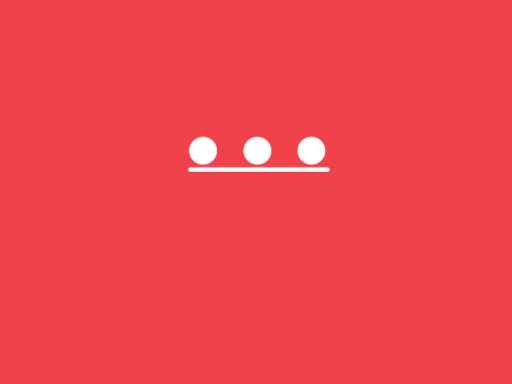
t = 0.00 s
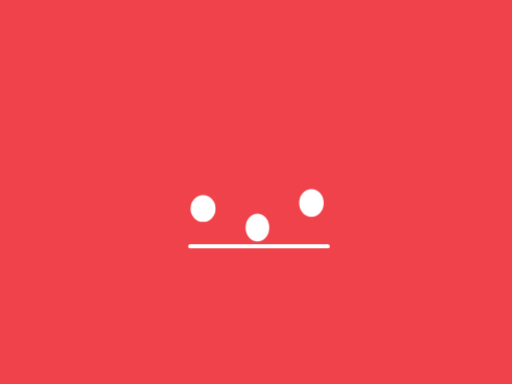
t = 0.68 s
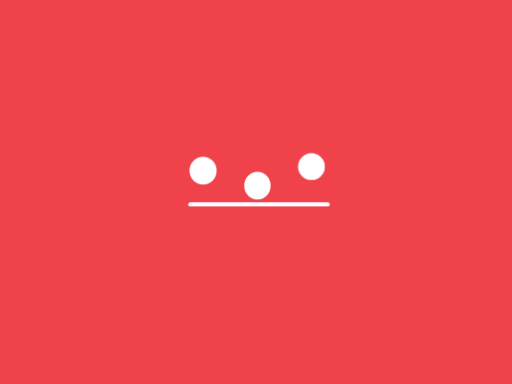
t = 1.40 s
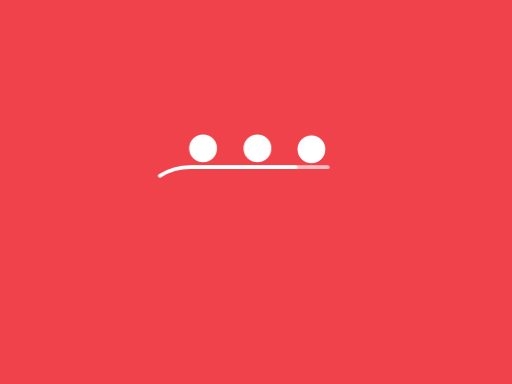
t = 2.04 s
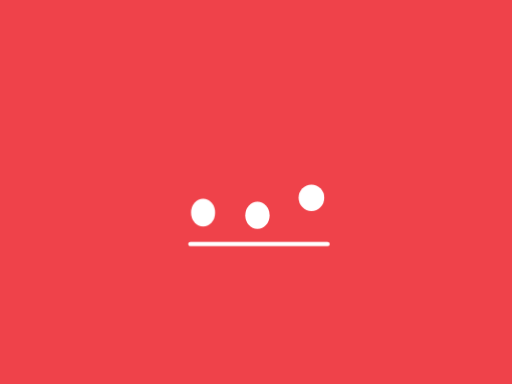
t = 2.72 s
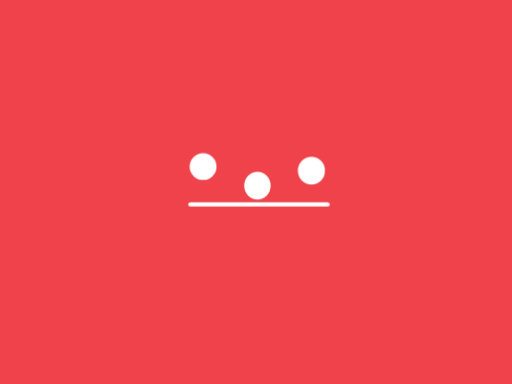
t = 3.40 s

The animated SVG that drew these frames (rendered in a browser with its animation timeline set to each time). Animation: 10 CSS @keyframes rules; one cycle of 4.08 s, repeats indefinitely.

<svg version="1.1" id="balls-animation" xmlns="http://www.w3.org/2000/svg" xmlns:xlink="http://www.w3.org/1999/xlink" x="0px"
	 y="0px" viewBox="0 0 800 600" enable-background="new 0 0 800 600" xml:space="preserve">
	 <rect id="bg" fill="#EF424A" width="800" height="600"/>
<g id="balls-and-bottom">
	<g id="balls">
		<circle id="ball1" fill="#FFFFFF" cx="317.3" cy="235.5" r="21.7"/>
		<circle id="ball2" fill="#FFFFFF" cx="402.2" cy="235.5" r="21.7"/>
		<circle id="ball3" fill="#FFFFFF" cx="486.6" cy="235.5" r="21.7"/>
	</g>
	<path id="line-bottom3" fill="none" stroke="#FFFFFF" stroke-width="6" stroke-linecap="round" stroke-miterlimit="10" d="
		M297.3,264.8c0,0,214.5,0,214.5,0c50.3,0,91,40.7,91,91s-40.7,91-91,91c0,0-214.5,0-214.5,0c-50.3,0-91,40.7-91,91s40.7,91,91,91
		h214.5"/>
	<path id="line-bottom2" fill="none" stroke="#FFFFFF" stroke-width="6" stroke-linecap="round" stroke-miterlimit="10" d="
		M297.3,264.8c0,0,214.5,0,214.5,0c50.3,0,91,40.7,91,91s-40.7,91-91,91c0,0-214.5,0-214.5,0c-50.3,0-91,40.7-91,91s40.7,91,91,91
		h214.5"/>
	<path id="line-bottom" fill="none" stroke="#FFFFFF" stroke-width="6" stroke-linecap="round" stroke-miterlimit="10" d="
		M297.3,264.8c0,0,214.5,0,214.5,0c50.3,0,91,40.7,91,91s-40.7,91-91,91c0,0-214.5,0-214.5,0c-50.3,0-91,40.7-91,91s40.7,91,91,91
		h214.5"/>
</g>
<style>
	#balls-animation #balls-and-bottom #balls {
		-webkit-animation: moveLine 4s linear 0s infinite;
		        animation: moveLine 4s linear 0s infinite; 
	}

	#balls-animation #line-bottom {
		stroke-dasharray: 214.5px 1500px;
		-webkit-animation: moveStroke 4s linear 0s infinite,  moveLine 4s linear 0s infinite;
		        animation: moveStroke 4s linear 0s infinite,  moveLine 4s linear 0s infinite;  
	}
	#balls-animation #line-bottom2 {
		opacity: 0.5;
		stroke-dasharray: 214.5px 1500px;
		-webkit-animation: moveStroke 4s linear 0.04s infinite,  moveLine 4s linear 0s infinite;
		        animation: moveStroke 4s linear 0.04s infinite,  moveLine 4s linear 0s infinite;  
	}
	#balls-animation #line-bottom3 {
		opacity: 0.3;
		stroke-dasharray: 214.5px 1500px;
		-webkit-animation: moveStroke 4s linear 0.08s infinite,  moveLine 4s linear 0s infinite;
		        animation: moveStroke 4s linear 0.08s infinite,  moveLine 4s linear 0s infinite;  
	}

	#balls-animation #balls-and-bottom #balls #ball1 {
		-webkit-transform-origin: 317.3px 257.2px;
		    -ms-transform-origin: 317.3px 257.2px;
		        transform-origin: 317.3px 257.2px;
		-webkit-animation: dropBall1 4s linear 0s infinite;
		        animation: dropBall1 4s linear 0s infinite; 
	}
	#balls-animation #balls-and-bottom #balls #ball2 {
		-webkit-transform-origin: 402.2px 257.2px;
		    -ms-transform-origin: 402.2px 257.2px;
		        transform-origin: 402.2px 257.2px;
		-webkit-animation: dropBall2 4s linear 0s infinite;
		        animation: dropBall2 4s linear 0s infinite; 
	}
	#balls-animation #balls-and-bottom #balls #ball3 {
		-webkit-transform-origin: 486.6px 257.2px;
		    -ms-transform-origin: 486.6px 257.2px;
		        transform-origin: 486.6px 257.2px;
		-webkit-animation: dropBall3 4s linear 0s infinite;
		        animation: dropBall3 4s linear 0s infinite; 
	}


	@-webkit-keyframes moveStroke {
		0% {
			stroke-dashoffset: 0px;
		}
		10% {
			stroke-dashoffset: -500px;
		}
		50% {
			stroke-dashoffset: -500px;
		}
		60% {
			stroke-dashoffset: -1000px;
		}
		100% {
			stroke-dashoffset: -1000px;
		}
	}


	@keyframes moveStroke {
		0% {
			stroke-dashoffset: 0px;
		}
		10% {
			stroke-dashoffset: -500px;
		}
		50% {
			stroke-dashoffset: -500px;
		}
		60% {
			stroke-dashoffset: -1000px;
		}
		100% {
			stroke-dashoffset: -1000px;
		}
	}

	@-webkit-keyframes moveLine {
		to {
			-webkit-transform: translate(0px, -364px);
			        transform: translate(0px, -364px);
		}
	}

	@keyframes moveLine {
		to {
			-webkit-transform: translate(0px, -364px);
			        transform: translate(0px, -364px);
		}
	}

	@-webkit-keyframes dropBall1 {
		0% {
			-webkit-transform: translate(0px, 0px) scale(1, 1);
			        transform: translate(0px, 0px) scale(1, 1);
			-webkit-animation-timing-function: ease-in;
			        animation-timing-function: ease-in;
		}
		15% {
			-webkit-transform: translate(0px, 182px) scale(0.85, 1);
			        transform: translate(0px, 182px) scale(0.85, 1);
			-webkit-animation-timing-function: ease-out;
			        animation-timing-function: ease-out;
		}
		24% {
			-webkit-transform: translate(0px, 92px) scale(1, 0.9);
			        transform: translate(0px, 92px) scale(1, 0.9);
			-webkit-animation-timing-function: ease-in;
			        animation-timing-function: ease-in;
		}
		33% {
			-webkit-transform: translate(0px, 182px) scale(0.95, 1);
			        transform: translate(0px, 182px) scale(0.95, 1);
			-webkit-animation-timing-function: ease-out;
			        animation-timing-function: ease-out;
		}
		39% {
			-webkit-transform: translate(0px, 134px) scale(1, 1);
			        transform: translate(0px, 134px) scale(1, 1);
			-webkit-animation-timing-function: ease-in;
			        animation-timing-function: ease-in;
		}
		45% {
			-webkit-transform: translate(0px, 182px) scale(1, 1);
			        transform: translate(0px, 182px) scale(1, 1);
		}
		54% {
			-webkit-transform: translate(0px, 182px) scale(1, 1);
			        transform: translate(0px, 182px) scale(1, 1);
			-webkit-animation-timing-function: ease-in;
			        animation-timing-function: ease-in;
		}
		69% {
			-webkit-transform: translate(0px, 364px) scale(0.85, 1);
			        transform: translate(0px, 364px) scale(0.85, 1);
			-webkit-animation-timing-function: ease-out;
			        animation-timing-function: ease-out;
		}
		78% {
			-webkit-transform: translate(0px, 274px) scale(1, 0.9);
			        transform: translate(0px, 274px) scale(1, 0.9);
			-webkit-animation-timing-function: ease-in;
			        animation-timing-function: ease-in;
		}
		87% {
			-webkit-transform: translate(0px, 364px) scale(0.95, 1);
			        transform: translate(0px, 364px) scale(0.95, 1);
			-webkit-animation-timing-function: ease-out;
			        animation-timing-function: ease-out;
		}
		93% {
			-webkit-transform: translate(0px, 316px) scale(1, 1);
			        transform: translate(0px, 316px) scale(1, 1);
			-webkit-animation-timing-function: ease-in;
			        animation-timing-function: ease-in;
		}
		99% {
			-webkit-transform: translate(0px, 364px) scale(1, 1);
			        transform: translate(0px, 364px) scale(1, 1);
		}
		100% {
			-webkit-transform: translate(0px, 364px) scale(1, 1);
			        transform: translate(0px, 364px) scale(1, 1);
		}
	}

	@keyframes dropBall1 {
		0% {
			-webkit-transform: translate(0px, 0px) scale(1, 1);
			        transform: translate(0px, 0px) scale(1, 1);
			-webkit-animation-timing-function: ease-in;
			        animation-timing-function: ease-in;
		}
		15% {
			-webkit-transform: translate(0px, 182px) scale(0.85, 1);
			        transform: translate(0px, 182px) scale(0.85, 1);
			-webkit-animation-timing-function: ease-out;
			        animation-timing-function: ease-out;
		}
		24% {
			-webkit-transform: translate(0px, 92px) scale(1, 0.9);
			        transform: translate(0px, 92px) scale(1, 0.9);
			-webkit-animation-timing-function: ease-in;
			        animation-timing-function: ease-in;
		}
		33% {
			-webkit-transform: translate(0px, 182px) scale(0.95, 1);
			        transform: translate(0px, 182px) scale(0.95, 1);
			-webkit-animation-timing-function: ease-out;
			        animation-timing-function: ease-out;
		}
		39% {
			-webkit-transform: translate(0px, 134px) scale(1, 1);
			        transform: translate(0px, 134px) scale(1, 1);
			-webkit-animation-timing-function: ease-in;
			        animation-timing-function: ease-in;
		}
		45% {
			-webkit-transform: translate(0px, 182px) scale(1, 1);
			        transform: translate(0px, 182px) scale(1, 1);
		}
		54% {
			-webkit-transform: translate(0px, 182px) scale(1, 1);
			        transform: translate(0px, 182px) scale(1, 1);
			-webkit-animation-timing-function: ease-in;
			        animation-timing-function: ease-in;
		}
		69% {
			-webkit-transform: translate(0px, 364px) scale(0.85, 1);
			        transform: translate(0px, 364px) scale(0.85, 1);
			-webkit-animation-timing-function: ease-out;
			        animation-timing-function: ease-out;
		}
		78% {
			-webkit-transform: translate(0px, 274px) scale(1, 0.9);
			        transform: translate(0px, 274px) scale(1, 0.9);
			-webkit-animation-timing-function: ease-in;
			        animation-timing-function: ease-in;
		}
		87% {
			-webkit-transform: translate(0px, 364px) scale(0.95, 1);
			        transform: translate(0px, 364px) scale(0.95, 1);
			-webkit-animation-timing-function: ease-out;
			        animation-timing-function: ease-out;
		}
		93% {
			-webkit-transform: translate(0px, 316px) scale(1, 1);
			        transform: translate(0px, 316px) scale(1, 1);
			-webkit-animation-timing-function: ease-in;
			        animation-timing-function: ease-in;
		}
		99% {
			-webkit-transform: translate(0px, 364px) scale(1, 1);
			        transform: translate(0px, 364px) scale(1, 1);
		}
		100% {
			-webkit-transform: translate(0px, 364px) scale(1, 1);
			        transform: translate(0px, 364px) scale(1, 1);
		}
	}

	@-webkit-keyframes dropBall2 {
		0% {
			-webkit-transform: translate(0px, 0px) scale(1, 1);
			        transform: translate(0px, 0px) scale(1, 1);
		}
		2% {
			-webkit-transform: translate(0px, 0px) scale(1, 1);
			        transform: translate(0px, 0px) scale(1, 1);
			-webkit-animation-timing-function: ease-in;
			        animation-timing-function: ease-in;
		}
		17% {
			-webkit-transform: translate(0px, 182px) scale(0.85, 1);
			        transform: translate(0px, 182px) scale(0.85, 1);
			-webkit-animation-timing-function: ease-out;
			        animation-timing-function: ease-out;
		}
		26% {
			-webkit-transform: translate(0px, 92px) scale(1, 0.9);
			        transform: translate(0px, 92px) scale(1, 0.9);
			-webkit-animation-timing-function: ease-in;
			        animation-timing-function: ease-in;
		}
		35% {
			-webkit-transform: translate(0px, 182px) scale(0.95, 1);
			        transform: translate(0px, 182px) scale(0.95, 1);
			-webkit-animation-timing-function: ease-out;
			        animation-timing-function: ease-out;
		}
		41% {
			-webkit-transform: translate(0px, 134px) scale(1, 1);
			        transform: translate(0px, 134px) scale(1, 1);
			-webkit-animation-timing-function: ease-in;
			        animation-timing-function: ease-in;
		}
		47% {
			-webkit-transform: translate(0px, 182px) scale(1, 1);
			        transform: translate(0px, 182px) scale(1, 1);
		}
		52% {
			-webkit-transform: translate(0px, 182px) scale(1, 1);
			        transform: translate(0px, 182px) scale(1, 1);
			-webkit-animation-timing-function: ease-in;
			        animation-timing-function: ease-in;
		}
		67% {
			-webkit-transform: translate(0px, 364px) scale(0.85, 1);
			        transform: translate(0px, 364px) scale(0.85, 1);
			-webkit-animation-timing-function: ease-out;
			        animation-timing-function: ease-out;
		}
		76% {
			-webkit-transform: translate(0px, 274px) scale(1, 0.9);
			        transform: translate(0px, 274px) scale(1, 0.9);
			-webkit-animation-timing-function: ease-in;
			        animation-timing-function: ease-in;
		}
		85% {
			-webkit-transform: translate(0px, 364px) scale(0.95, 1);
			        transform: translate(0px, 364px) scale(0.95, 1);
			-webkit-animation-timing-function: ease-out;
			        animation-timing-function: ease-out;
		}
		91% {
			-webkit-transform: translate(0px, 316px) scale(1, 1);
			        transform: translate(0px, 316px) scale(1, 1);
			-webkit-animation-timing-function: ease-in;
			        animation-timing-function: ease-in;
		}
		97% {
			-webkit-transform: translate(0px, 364px) scale(1, 1);
			        transform: translate(0px, 364px) scale(1, 1);
		}
		100% {
			-webkit-transform: translate(0px, 364px) scale(1, 1);
			        transform: translate(0px, 364px) scale(1, 1);
		}
	}

	@keyframes dropBall2 {
		0% {
			-webkit-transform: translate(0px, 0px) scale(1, 1);
			        transform: translate(0px, 0px) scale(1, 1);
		}
		2% {
			-webkit-transform: translate(0px, 0px) scale(1, 1);
			        transform: translate(0px, 0px) scale(1, 1);
			-webkit-animation-timing-function: ease-in;
			        animation-timing-function: ease-in;
		}
		17% {
			-webkit-transform: translate(0px, 182px) scale(0.85, 1);
			        transform: translate(0px, 182px) scale(0.85, 1);
			-webkit-animation-timing-function: ease-out;
			        animation-timing-function: ease-out;
		}
		26% {
			-webkit-transform: translate(0px, 92px) scale(1, 0.9);
			        transform: translate(0px, 92px) scale(1, 0.9);
			-webkit-animation-timing-function: ease-in;
			        animation-timing-function: ease-in;
		}
		35% {
			-webkit-transform: translate(0px, 182px) scale(0.95, 1);
			        transform: translate(0px, 182px) scale(0.95, 1);
			-webkit-animation-timing-function: ease-out;
			        animation-timing-function: ease-out;
		}
		41% {
			-webkit-transform: translate(0px, 134px) scale(1, 1);
			        transform: translate(0px, 134px) scale(1, 1);
			-webkit-animation-timing-function: ease-in;
			        animation-timing-function: ease-in;
		}
		47% {
			-webkit-transform: translate(0px, 182px) scale(1, 1);
			        transform: translate(0px, 182px) scale(1, 1);
		}
		52% {
			-webkit-transform: translate(0px, 182px) scale(1, 1);
			        transform: translate(0px, 182px) scale(1, 1);
			-webkit-animation-timing-function: ease-in;
			        animation-timing-function: ease-in;
		}
		67% {
			-webkit-transform: translate(0px, 364px) scale(0.85, 1);
			        transform: translate(0px, 364px) scale(0.85, 1);
			-webkit-animation-timing-function: ease-out;
			        animation-timing-function: ease-out;
		}
		76% {
			-webkit-transform: translate(0px, 274px) scale(1, 0.9);
			        transform: translate(0px, 274px) scale(1, 0.9);
			-webkit-animation-timing-function: ease-in;
			        animation-timing-function: ease-in;
		}
		85% {
			-webkit-transform: translate(0px, 364px) scale(0.95, 1);
			        transform: translate(0px, 364px) scale(0.95, 1);
			-webkit-animation-timing-function: ease-out;
			        animation-timing-function: ease-out;
		}
		91% {
			-webkit-transform: translate(0px, 316px) scale(1, 1);
			        transform: translate(0px, 316px) scale(1, 1);
			-webkit-animation-timing-function: ease-in;
			        animation-timing-function: ease-in;
		}
		97% {
			-webkit-transform: translate(0px, 364px) scale(1, 1);
			        transform: translate(0px, 364px) scale(1, 1);
		}
		100% {
			-webkit-transform: translate(0px, 364px) scale(1, 1);
			        transform: translate(0px, 364px) scale(1, 1);
		}
	}

	@-webkit-keyframes dropBall3 {
		0% {
			-webkit-transform: translate(0px, 0px) scale(1, 1);
			        transform: translate(0px, 0px) scale(1, 1);
		}
		4% {
			-webkit-transform: translate(0px, 0px) scale(1, 1);
			        transform: translate(0px, 0px) scale(1, 1);
			-webkit-animation-timing-function: ease-in;
			        animation-timing-function: ease-in;
		}
		19% {
			-webkit-transform: translate(0px, 182px) scale(0.85, 1);
			        transform: translate(0px, 182px) scale(0.85, 1);
			-webkit-animation-timing-function: ease-out;
			        animation-timing-function: ease-out;
		}
		28% {
			-webkit-transform: translate(0px, 92px) scale(1, 0.9);
			        transform: translate(0px, 92px) scale(1, 0.9);
			-webkit-animation-timing-function: ease-in;
			        animation-timing-function: ease-in;
		}
		37% {
			-webkit-transform: translate(0px, 182px) scale(0.95, 1);
			        transform: translate(0px, 182px) scale(0.95, 1);
			-webkit-animation-timing-function: ease-out;
			        animation-timing-function: ease-out;
		}
		43% {
			-webkit-transform: translate(0px, 134px) scale(1, 1);
			        transform: translate(0px, 134px) scale(1, 1);
			-webkit-animation-timing-function: ease-in;
			        animation-timing-function: ease-in;
		}
		49% {
			-webkit-transform: translate(0px, 182px) scale(1, 1);
			        transform: translate(0px, 182px) scale(1, 1);
		}
		50% {
			-webkit-transform: translate(0px, 182px) scale(1, 1);
			        transform: translate(0px, 182px) scale(1, 1);
			-webkit-animation-timing-function: ease-in;
			        animation-timing-function: ease-in;
		}
		65% {
			-webkit-transform: translate(0px, 364px) scale(0.85, 1);
			        transform: translate(0px, 364px) scale(0.85, 1);
			-webkit-animation-timing-function: ease-out;
			        animation-timing-function: ease-out;
		}
		74% {
			-webkit-transform: translate(0px, 274px) scale(1, 0.9);
			        transform: translate(0px, 274px) scale(1, 0.9);
			-webkit-animation-timing-function: ease-in;
			        animation-timing-function: ease-in;
		}
		83% {
			-webkit-transform: translate(0px, 364px) scale(0.95, 1);
			        transform: translate(0px, 364px) scale(0.95, 1);
			-webkit-animation-timing-function: ease-out;
			        animation-timing-function: ease-out;
		}
		89% {
			-webkit-transform: translate(0px, 316px) scale(1, 1);
			        transform: translate(0px, 316px) scale(1, 1);
			-webkit-animation-timing-function: ease-in;
			        animation-timing-function: ease-in;
		}
		95% {
			-webkit-transform: translate(0px, 364px) scale(1, 1);
			        transform: translate(0px, 364px) scale(1, 1);
		}
		100% {
			-webkit-transform: translate(0px, 364px) scale(1, 1);
			        transform: translate(0px, 364px) scale(1, 1);
		}
	}

	@keyframes dropBall3 {
		0% {
			-webkit-transform: translate(0px, 0px) scale(1, 1);
			        transform: translate(0px, 0px) scale(1, 1);
		}
		4% {
			-webkit-transform: translate(0px, 0px) scale(1, 1);
			        transform: translate(0px, 0px) scale(1, 1);
			-webkit-animation-timing-function: ease-in;
			        animation-timing-function: ease-in;
		}
		19% {
			-webkit-transform: translate(0px, 182px) scale(0.85, 1);
			        transform: translate(0px, 182px) scale(0.85, 1);
			-webkit-animation-timing-function: ease-out;
			        animation-timing-function: ease-out;
		}
		28% {
			-webkit-transform: translate(0px, 92px) scale(1, 0.9);
			        transform: translate(0px, 92px) scale(1, 0.9);
			-webkit-animation-timing-function: ease-in;
			        animation-timing-function: ease-in;
		}
		37% {
			-webkit-transform: translate(0px, 182px) scale(0.95, 1);
			        transform: translate(0px, 182px) scale(0.95, 1);
			-webkit-animation-timing-function: ease-out;
			        animation-timing-function: ease-out;
		}
		43% {
			-webkit-transform: translate(0px, 134px) scale(1, 1);
			        transform: translate(0px, 134px) scale(1, 1);
			-webkit-animation-timing-function: ease-in;
			        animation-timing-function: ease-in;
		}
		49% {
			-webkit-transform: translate(0px, 182px) scale(1, 1);
			        transform: translate(0px, 182px) scale(1, 1);
		}
		50% {
			-webkit-transform: translate(0px, 182px) scale(1, 1);
			        transform: translate(0px, 182px) scale(1, 1);
			-webkit-animation-timing-function: ease-in;
			        animation-timing-function: ease-in;
		}
		65% {
			-webkit-transform: translate(0px, 364px) scale(0.85, 1);
			        transform: translate(0px, 364px) scale(0.85, 1);
			-webkit-animation-timing-function: ease-out;
			        animation-timing-function: ease-out;
		}
		74% {
			-webkit-transform: translate(0px, 274px) scale(1, 0.9);
			        transform: translate(0px, 274px) scale(1, 0.9);
			-webkit-animation-timing-function: ease-in;
			        animation-timing-function: ease-in;
		}
		83% {
			-webkit-transform: translate(0px, 364px) scale(0.95, 1);
			        transform: translate(0px, 364px) scale(0.95, 1);
			-webkit-animation-timing-function: ease-out;
			        animation-timing-function: ease-out;
		}
		89% {
			-webkit-transform: translate(0px, 316px) scale(1, 1);
			        transform: translate(0px, 316px) scale(1, 1);
			-webkit-animation-timing-function: ease-in;
			        animation-timing-function: ease-in;
		}
		95% {
			-webkit-transform: translate(0px, 364px) scale(1, 1);
			        transform: translate(0px, 364px) scale(1, 1);
		}
		100% {
			-webkit-transform: translate(0px, 364px) scale(1, 1);
			        transform: translate(0px, 364px) scale(1, 1);
		}
	}

</style>
</svg>